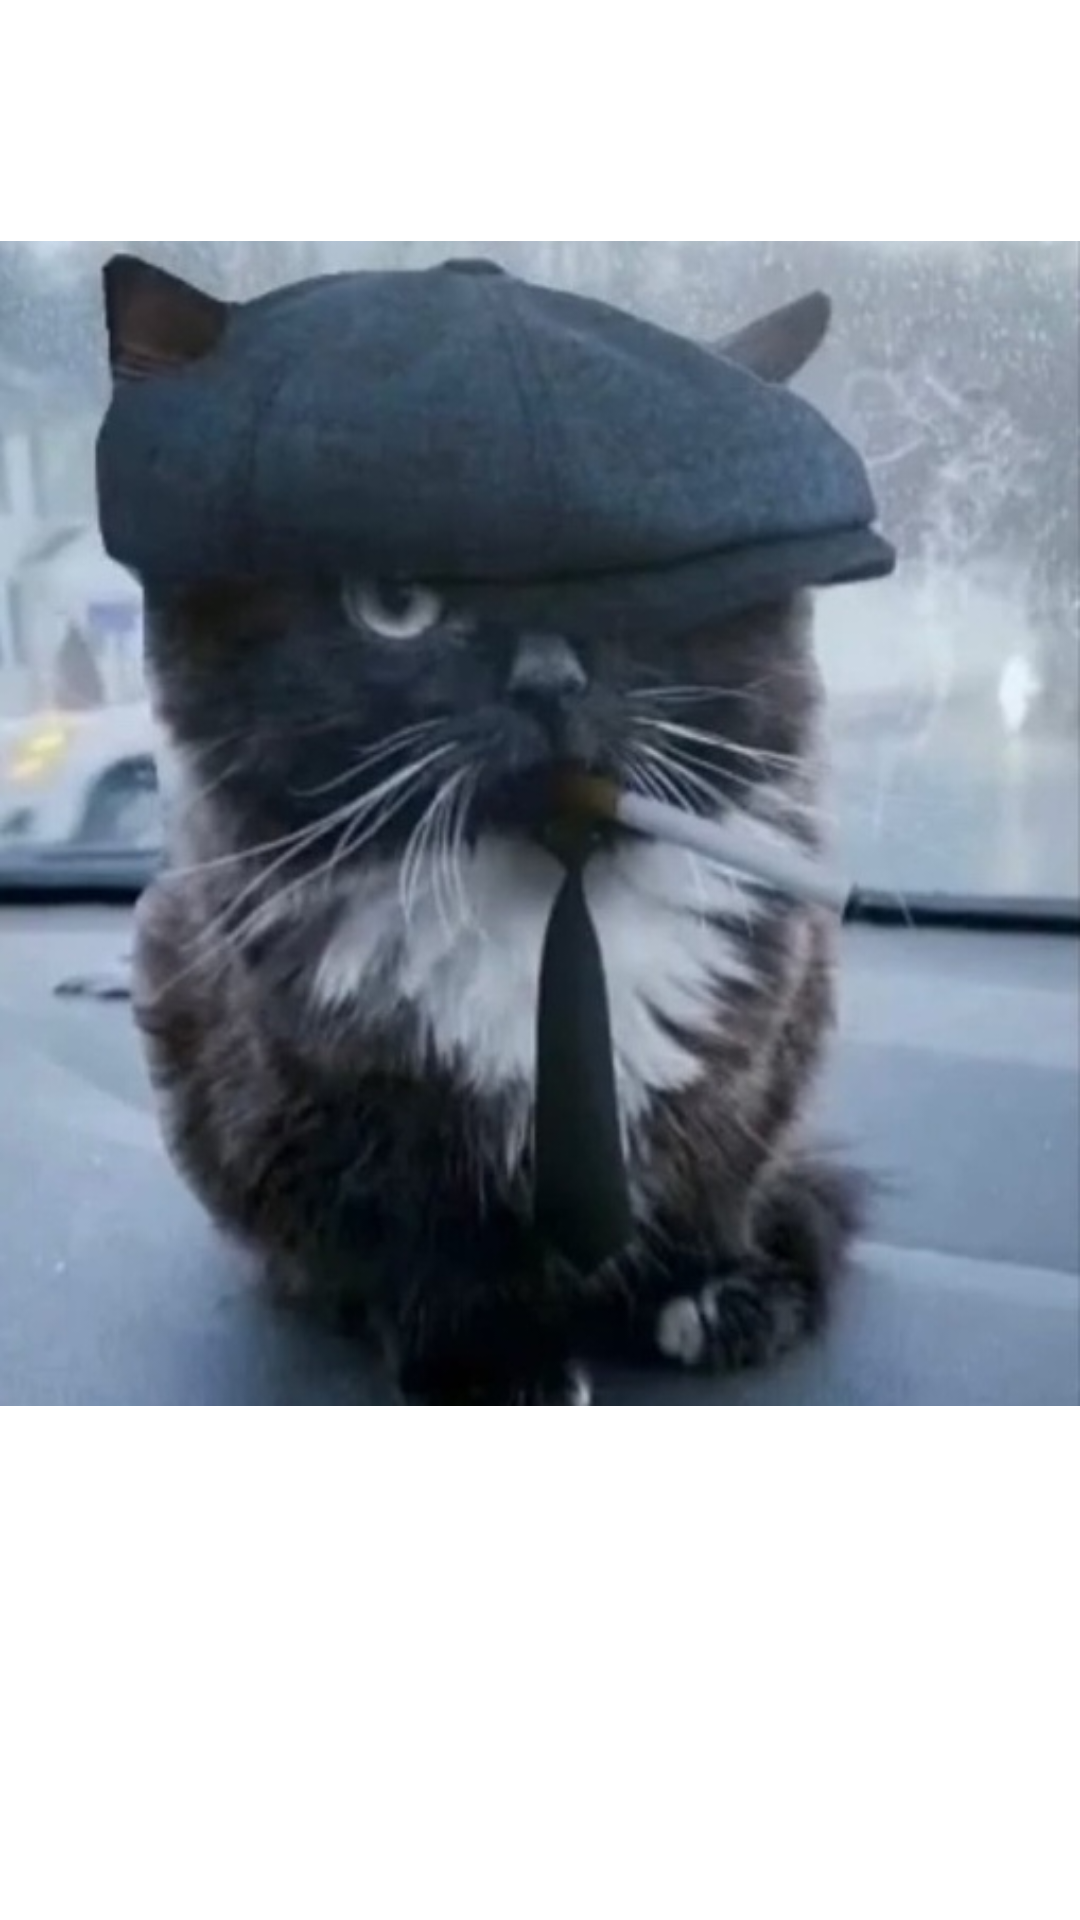

Produce the Android XML layout that renders to this screen, including the resource entries it uses.
<!-- AndroidManifest.xml: application theme Theme.TMSBroadcast -->
<!-- res/layout/fragment_cat_image.xml -->
<?xml version="1.0" encoding="utf-8"?>
<FrameLayout xmlns:android="http://schemas.android.com/apk/res/android"
    xmlns:app="http://schemas.android.com/apk/res-auto"
    xmlns:tools="http://schemas.android.com/tools"
    android:layout_width="match_parent"
    android:layout_height="wrap_content"

    tools:context=".Fragments.CatImageFragment">

    <ImageView
        android:id="@+id/imageView"
        android:layout_width="wrap_content"
        android:layout_height="wrap_content"
        android:src="@drawable/cat" />
</FrameLayout>
<!-- resources referenced by this layout -->
<resources>
  <!-- drawable cat: jpg bitmap (drawable-v24, 70497 bytes) -->
  <style name="Theme.TMSBroadcast" parent="Theme.MaterialComponents.DayNight.DarkActionBar">
          
          <item name="colorPrimary">@color/purple_500</item>
          <item name="colorPrimaryVariant">@color/purple_700</item>
          <item name="colorOnPrimary">@color/white</item>
          
          <item name="colorSecondary">@color/teal_200</item>
          <item name="colorSecondaryVariant">@color/teal_700</item>
          <item name="colorOnSecondary">@color/black</item>
          
          <item name="android:statusBarColor" tools:targetApi="l">?attr/colorPrimaryVariant</item>
          
      </style>
  <!-- not gathered from this repository: default colours our renderer supplied (Android Studio template values) -->
  <color name="purple_500">#FF6200EE</color>
  <color name="purple_700">#FF3700B3</color>
  <color name="teal_200">#FF03DAC5</color>
  <color name="teal_700">#FF018786</color>
  <color name="black">#FF000000</color>
  <color name="white">#FFFFFFFF</color>
</resources>
